Dataset: img_BG (GitHub, dongheemin/MedApp). Classes: Anacsen, Bearoze, BenfoBel, Bita 1000, Cleardin, Cospen, Dexpeed, Diarofen, Dyjest, EZN6 ANY, EZN6 EVE, EpinS, Famecone, Gnalen, GreenCall, HavenU, Hetomasin, Hipen, Iveda, Jungrohwan, Krabutin, MayQueen, Naprocsen, OmecopeS, Penssac, Pieon, Qzime, Ropeberon, Socncool, Tanasen.

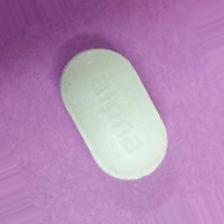
Label: Anacsen

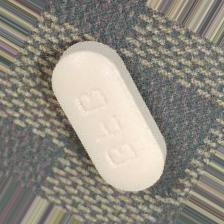
Label: BenfoBel

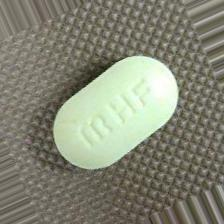
Label: Hipen

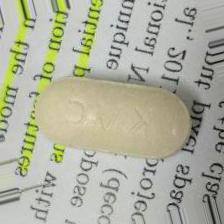
Label: Bita 1000

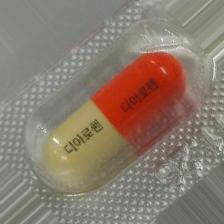
Label: Diarofen

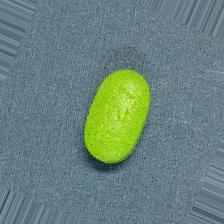
Label: Bearoze
